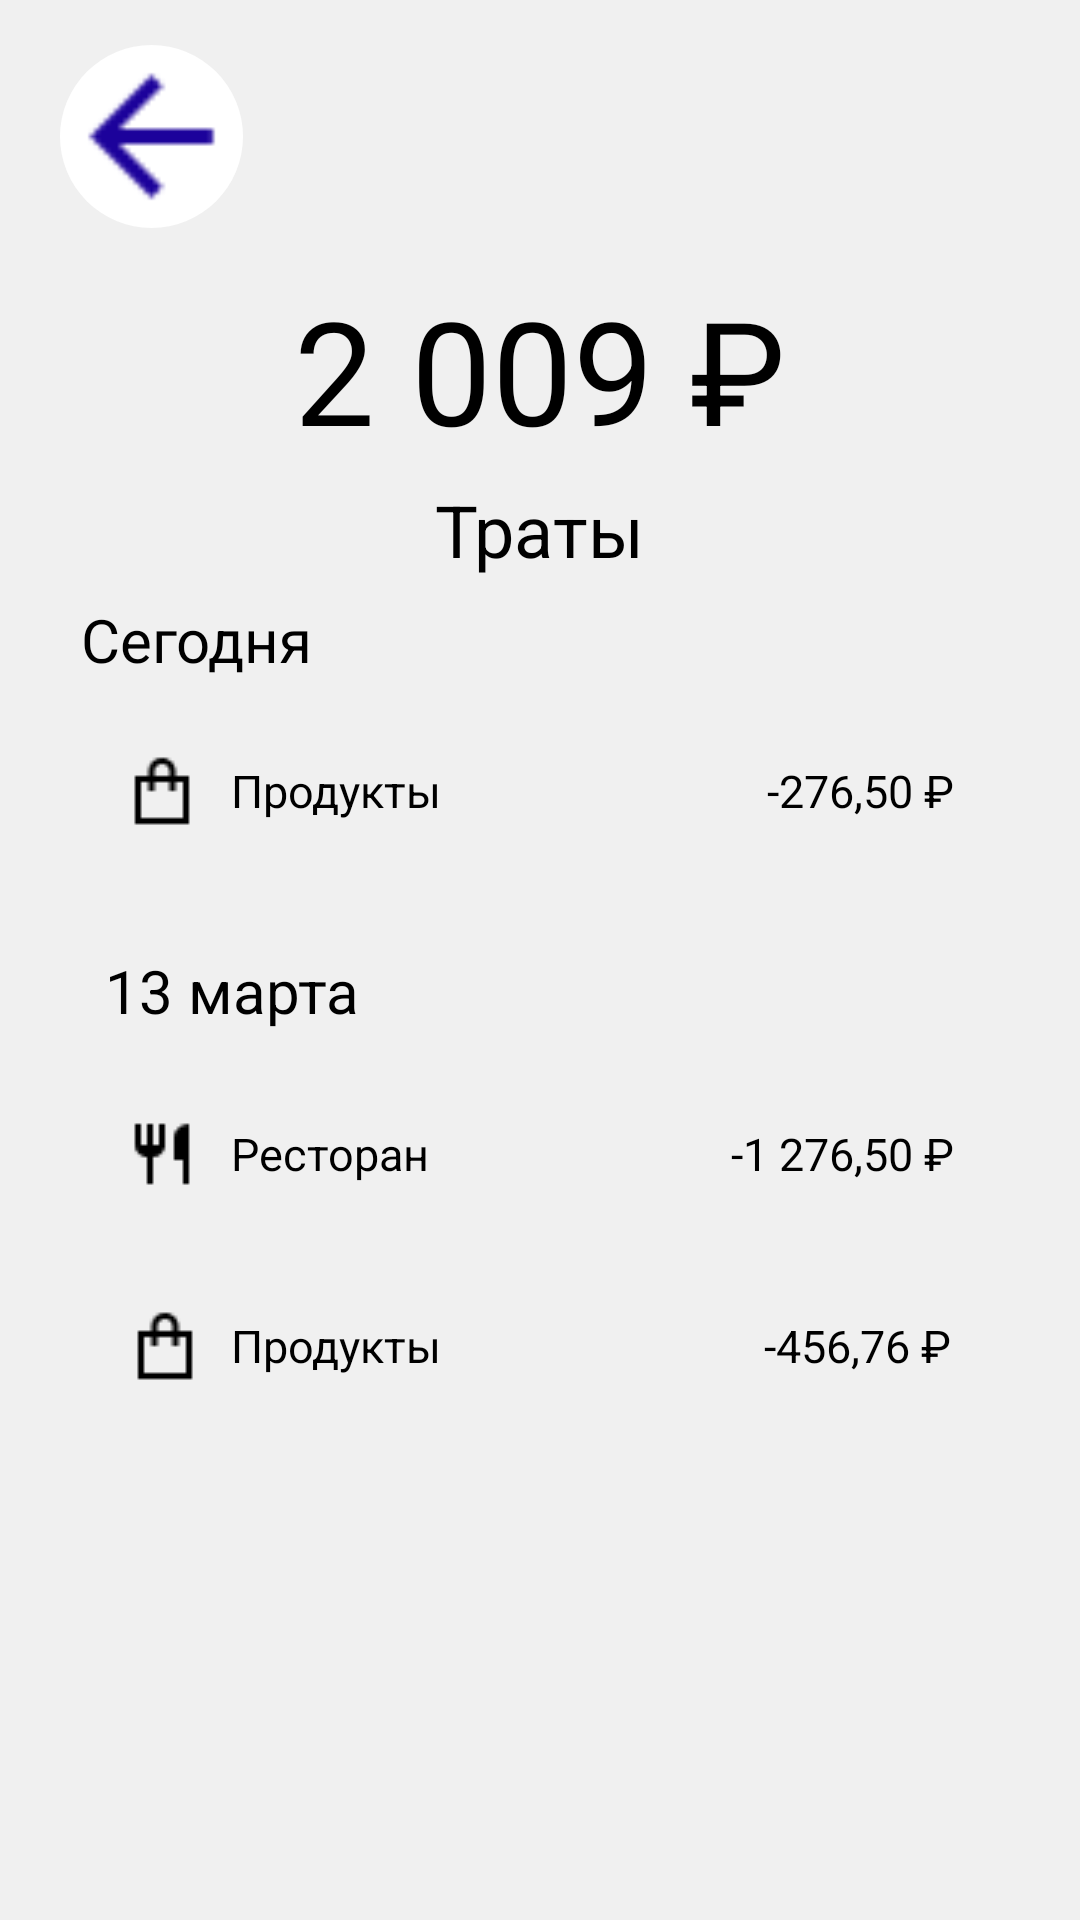

Write the Android layout XML for this screen, with the resource values it uses.
<!-- AndroidManifest.xml: application theme Theme.Bank -->
<!-- res/layout/fragment_spending.xml -->
<?xml version="1.0" encoding="utf-8"?>
<LinearLayout
    xmlns:android="http://schemas.android.com/apk/res/android"
    android:background="@drawable/fon"
    android:orientation="vertical"
    android:layout_width="match_parent"
    android:layout_height="match_parent">

    <LinearLayout
        android:layout_width="match_parent"
        android:layout_height="match_parent"
        android:orientation="vertical">

        <LinearLayout
            android:id="@+id/spentohis"
            android:layout_width="61dp"
            android:layout_height="61dp"
            android:layout_marginStart="20dp"
            android:layout_marginTop="15dp"
            android:layout_marginBottom="15dp"
            android:background="@drawable/circle">

            <ImageView
                android:id="@+id/avatarImage"
                android:layout_width="61dp"
                android:layout_height="61dp"
                android:src="@drawable/ic_back"
                android:scaleType="fitXY" />

        </LinearLayout>

        <LinearLayout
            android:id="@+id/amountContainer"
            android:layout_width="match_parent"
            android:layout_height="wrap_content"
            android:gravity="center_horizontal"
            android:layout_marginBottom="5dp"
            android:orientation="vertical">

            <TextView
                android:id="@+id/amountText"
                android:textColor="@color/color_text"
                android:textSize="48sp"
                android:layout_height="wrap_content"
                android:layout_width="wrap_content"
                android:text="2 009 ₽" />

        </LinearLayout>

        <LinearLayout
            android:id="@+id/titleContainer"
            android:layout_width="match_parent"
            android:layout_height="wrap_content"
            android:gravity="center_horizontal"
            android:layout_marginBottom="7dp"
            android:orientation="vertical">

            <TextView
                android:id="@+id/titleText"
                android:textColor="@color/color_text"
                android:textSize="24sp"
                android:layout_height="wrap_content"
                android:layout_width="wrap_content"
                android:text="Траты" />

        </LinearLayout>

        <ScrollView
            android:layout_width="match_parent"
            android:layout_height="400dp">

            <LinearLayout
                android:layout_width="match_parent"
                android:layout_height="wrap_content"
                android:orientation="vertical">

                <TextView
                    android:id="@+id/todayLabel"
                    android:layout_width="wrap_content"
                    android:layout_height="wrap_content"
                    android:layout_marginStart="27dp"
                    android:layout_marginBottom="11dp"
                    android:text="Сегодня"
                    android:textColor="@color/color_text"
                    android:textSize="20sp" />

                <LinearLayout
                    android:id="@+id/itemProducts1"
                    android:layout_width="match_parent"
                    android:layout_height="wrap_content"
                    android:layout_marginHorizontal="26dp"
                    android:layout_marginBottom="27dp"
                    android:background="@drawable/button_fon"
                    android:gravity="center_vertical"
                    android:orientation="horizontal"
                    android:paddingHorizontal="16dp"
                    android:paddingVertical="14dp">

                    <ImageView
                        android:id="@+id/product1"
                        android:layout_width="24dp"
                        android:layout_height="24dp"
                        android:layout_marginEnd="11dp"
                        android:scaleType="fitXY"
                        android:src="@drawable/tdesign_shop" />

                    <TextView
                        android:id="@+id/productsText1"
                        android:layout_width="wrap_content"
                        android:layout_height="wrap_content"
                        android:text="Продукты"
                        android:textColor="@color/color_text"
                        android:textSize="15sp" />

                    <View
                        android:layout_width="0dp"
                        android:layout_height="0dp"
                        android:layout_weight="1" />

                    <TextView
                        android:id="@+id/amount1"
                        android:layout_width="wrap_content"
                        android:layout_height="wrap_content"
                        android:text="-276,50 ₽"
                        android:textColor="@color/color_text"
                        android:textSize="15sp" />

                </LinearLayout>

                <TextView
                    android:id="@+id/dateLabel"
                    android:layout_width="wrap_content"
                    android:layout_height="wrap_content"
                    android:layout_marginStart="35dp"
                    android:layout_marginBottom="14dp"
                    android:text="13 марта"
                    android:textColor="@color/color_text"
                    android:textSize="20sp" />

                <LinearLayout
                    android:id="@+id/itemRestaurant"
                    android:layout_width="match_parent"
                    android:layout_height="wrap_content"
                    android:layout_marginHorizontal="26dp"
                    android:layout_marginBottom="12dp"
                    android:background="@drawable/button_fon"
                    android:gravity="center_vertical"
                    android:orientation="horizontal"
                    android:paddingHorizontal="16dp"
                    android:paddingVertical="15dp">

                    <ImageView
                        android:id="@+id/restoran1"
                        android:layout_width="24dp"
                        android:layout_height="24dp"
                        android:layout_marginEnd="11dp"
                        android:scaleType="fitXY"
                        android:src="@drawable/ic_restaurant" />

                    <TextView
                        android:id="@+id/restaurantText"
                        android:layout_width="wrap_content"
                        android:layout_height="wrap_content"
                        android:text="Ресторан"
                        android:textColor="@color/color_text"
                        android:textSize="15sp" />

                    <View
                        android:layout_width="0dp"
                        android:layout_height="0dp"
                        android:layout_weight="1" />

                    <TextView
                        android:id="@+id/amount2"
                        android:layout_width="wrap_content"
                        android:layout_height="wrap_content"
                        android:text="-1 276,50 ₽"
                        android:textColor="@color/color_text"
                        android:textSize="15sp" />

                </LinearLayout>

                <LinearLayout
                    android:id="@+id/itemProducts2"
                    android:layout_width="match_parent"
                    android:layout_height="wrap_content"
                    android:layout_marginHorizontal="26dp"
                    android:layout_marginBottom="48dp"
                    android:background="@drawable/button_fon"
                    android:gravity="center_vertical"
                    android:orientation="horizontal"
                    android:paddingHorizontal="17dp"
                    android:paddingVertical="13dp">

                    <ImageView
                        android:id="@+id/product2"
                        android:layout_width="24dp"
                        android:layout_height="24dp"
                        android:layout_marginEnd="10dp"
                        android:scaleType="fitXY"
                        android:src="@drawable/tdesign_shop" />

                    <TextView
                        android:id="@+id/productsText2"
                        android:layout_width="wrap_content"
                        android:layout_height="wrap_content"
                        android:text="Продукты"
                        android:textColor="@color/color_text"
                        android:textSize="15sp" />

                    <View
                        android:layout_width="0dp"
                        android:layout_height="0dp"
                        android:layout_weight="1" />

                    <TextView
                        android:id="@+id/amount3"
                        android:layout_width="wrap_content"
                        android:layout_height="wrap_content"
                        android:text="-456,76 ₽"
                        android:textColor="@color/color_text"
                        android:textSize="15sp" />

                </LinearLayout>

            </LinearLayout>

        </ScrollView>

    </LinearLayout>

</LinearLayout>
<!-- resources referenced by this layout -->
<resources>
  <color name="color_text">#000000</color>
  <!-- drawable button_fon (drawable-night) -->
  <?xml version="1.0" encoding="UTF-8"?>
  <shape
      xmlns:android="http://schemas.android.com/apk/res/android">
      <solid
          android:color="#303030"
          />
      <corners
          android:radius="15dp"
          />
  </shape>
  <!-- drawable circle (drawable) -->
  <shape xmlns:android="http://schemas.android.com/apk/res/android"
      android:shape="oval">
  
      <solid android:color="#FFFFFF" />
  
  </shape>
  <!-- drawable fon (drawable) -->
  <?xml version="1.0" encoding="UTF-8"?>
  <shape
      xmlns:android="http://schemas.android.com/apk/res/android">
      <solid
          android:color="#F0F0F0"
          />
      <corners
          android:radius="0dp"
          />
  </shape>
  <!-- drawable ic_back: png bitmap (drawable, 407 bytes) -->
  <!-- drawable ic_restaurant: png bitmap (drawable, 276 bytes) -->
  <!-- drawable tdesign_shop: png bitmap (drawable, 285 bytes) -->
  <style name="Theme.Bank" parent="Theme.AppCompat.Light.NoActionBar">
          <item name="colorPrimary">#1C029B</item>
          <item name="colorPrimaryDark">#14026B</item>
          <item name="colorAccent">#FFD700</item>
          <item name="android:windowBackground">@drawable/fon</item>
          <item name="android:textColor">#000000</item>
      </style>
</resources>
